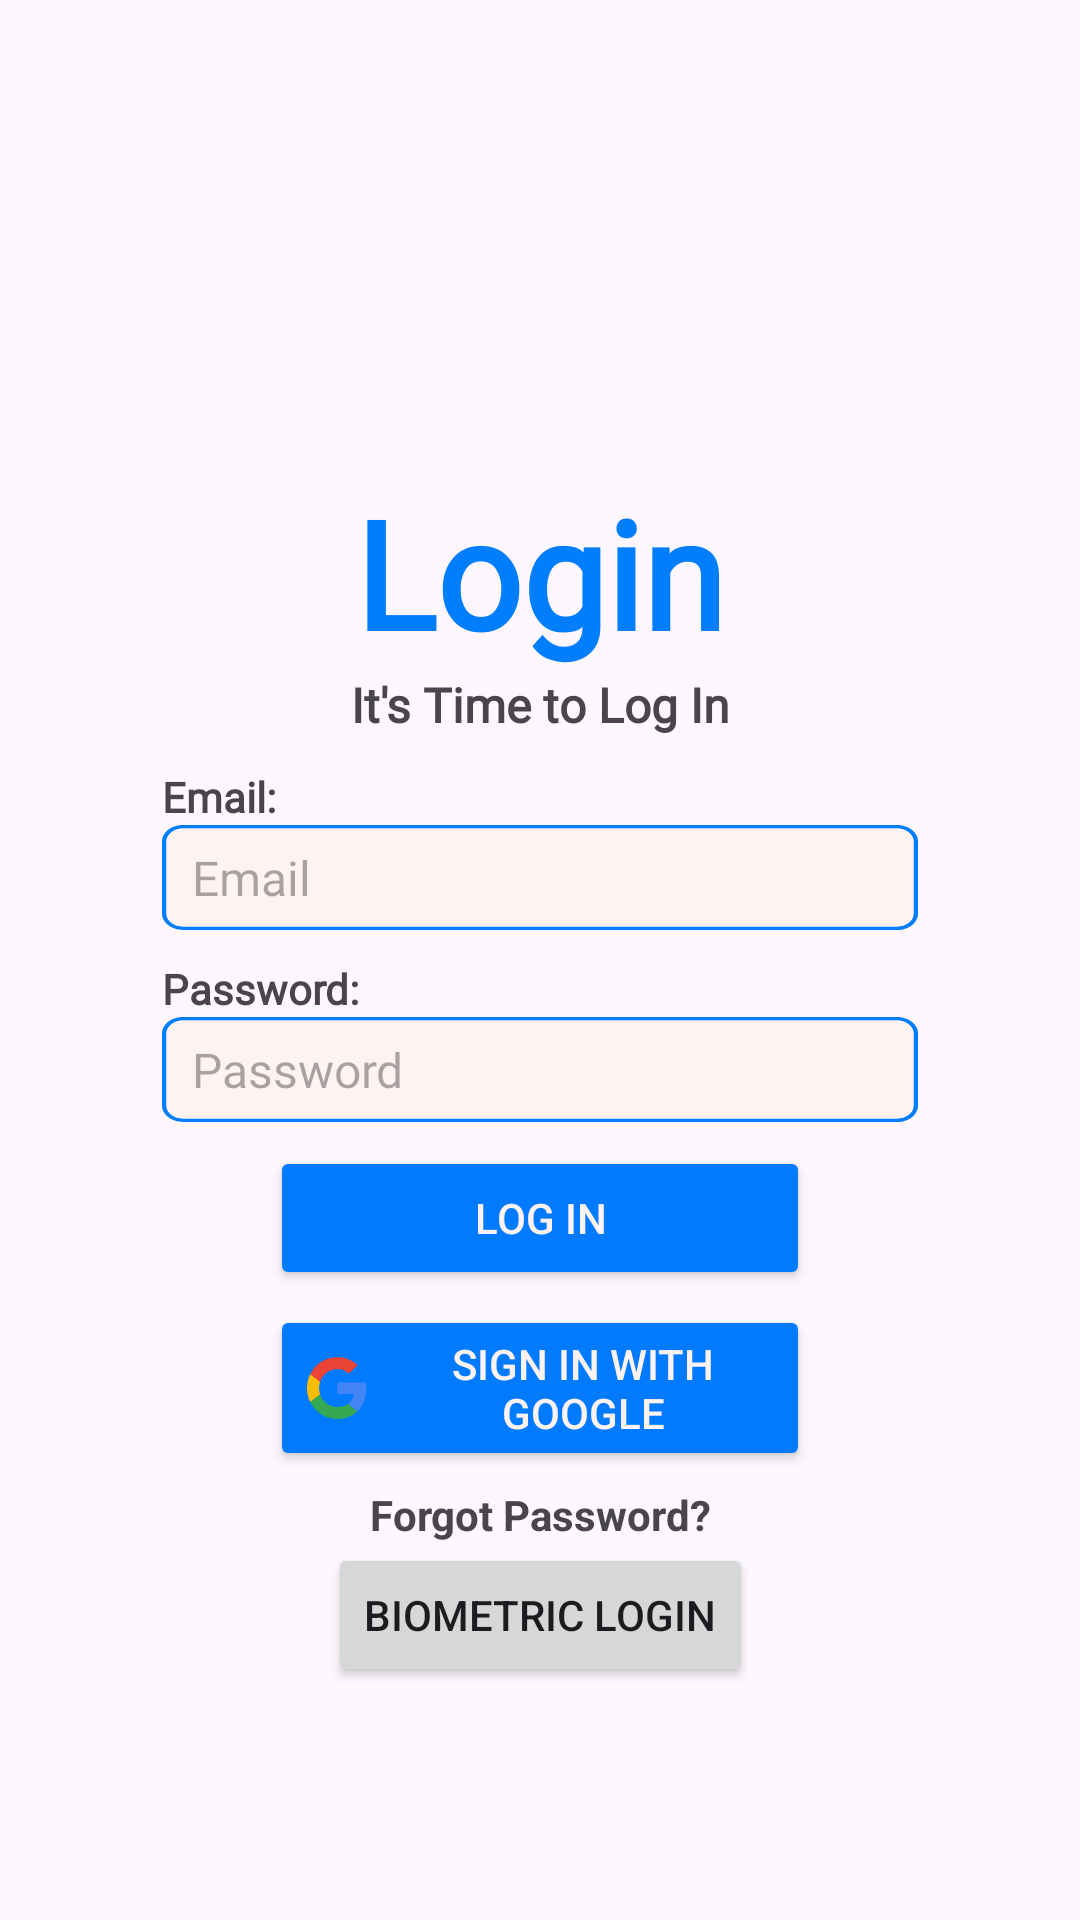

Android layout source for this screen:
<!-- AndroidManifest.xml: application theme Theme.HuddleUpFrontend -->
<!-- res/layout/login_page.xml -->
<?xml version="1.0" encoding="utf-8"?>
<androidx.constraintlayout.widget.ConstraintLayout xmlns:android="http://schemas.android.com/apk/res/android"
    xmlns:app="http://schemas.android.com/apk/res-auto"
    xmlns:tools="http://schemas.android.com/tools"
    android:layout_width="match_parent"
    android:layout_height="match_parent"
    tools:context=".Ui.LoginActivity">

    <androidx.constraintlayout.widget.Guideline
        android:id="@+id/guideline7"
        android:layout_width="wrap_content"
        android:layout_height="wrap_content"
        android:orientation="vertical"
        app:layout_constraintGuide_percent="0.15" />

    <androidx.constraintlayout.widget.Guideline
        android:id="@+id/guideline8"
        android:layout_width="wrap_content"
        android:layout_height="wrap_content"
        android:orientation="vertical"
        app:layout_constraintGuide_percent="0.85" />

    <androidx.constraintlayout.widget.Guideline
        android:id="@+id/guideline9"
        android:layout_width="wrap_content"
        android:layout_height="wrap_content"
        android:orientation="horizontal"
        app:layout_constraintGuide_percent="0.35" />

    <androidx.constraintlayout.widget.Guideline
        android:id="@+id/guideline10"
        android:layout_width="wrap_content"
        android:layout_height="wrap_content"
        android:orientation="horizontal"
        app:layout_constraintGuide_percent="0.40" />

    <TextView
        android:id="@+id/textView8"
        android:layout_width="wrap_content"
        android:layout_height="wrap_content"
        android:text="@string/login"
        android:textColor="@color/huddleBlue"
        android:fontFamily="@font/poppins"
        android:textStyle="bold"
        android:textSize="50sp"
        app:layout_constraintBottom_toTopOf="@+id/guideline9"
        app:layout_constraintEnd_toStartOf="@+id/guideline8"
        app:layout_constraintStart_toStartOf="@+id/guideline7" />

    <TextView
        android:id="@+id/textView9"
        android:layout_width="wrap_content"
        android:layout_height="wrap_content"
        android:text="@string/login_subtitle"
        android:fontFamily="@font/poppins"
        android:textStyle="bold"
        android:textSize="16sp"
        app:layout_constraintEnd_toStartOf="@+id/guideline8"
        app:layout_constraintStart_toStartOf="@+id/guideline7"
        app:layout_constraintTop_toTopOf="@+id/guideline9" />

    <EditText
        android:id="@+id/input_email"
        android:layout_width="0dp"
        android:layout_height="35dp"
        android:paddingStart="10dp"
        android:inputType="text"
        android:hint="@string/email_hint"
        android:background="@drawable/input_box_vector"
        android:fontFamily="@font/poppins"
        android:textSize="16sp"
        app:layout_constraintEnd_toStartOf="@+id/guideline8"
        app:layout_constraintStart_toStartOf="@+id/guideline7"
        app:layout_constraintTop_toBottomOf="@id/textView10" />

    <TextView
        android:id="@+id/textView10"
        android:layout_width="wrap_content"
        android:layout_height="wrap_content"
        android:text="@string/email_label"
        android:textStyle="bold"
        android:fontFamily="@font/poppins"
        app:layout_constraintStart_toStartOf="@+id/guideline7"
        app:layout_constraintTop_toTopOf="@+id/guideline10" />

    <TextView
        android:id="@+id/textView11"
        android:layout_width="wrap_content"
        android:layout_height="wrap_content"
        android:text="@string/password_label"
        android:layout_marginTop="10dp"
        android:fontFamily="@font/poppins"
        android:textStyle="bold"
        app:layout_constraintStart_toStartOf="@+id/guideline7"
        app:layout_constraintTop_toBottomOf="@id/input_email" />

    <EditText
        android:id="@+id/input_password"
        android:layout_width="0dp"
        android:layout_height="35dp"
        android:paddingStart="10dp"
        android:inputType="textPassword"
        android:background="@drawable/input_box_vector"
        android:fontFamily="@font/poppins"
        android:textSize="16sp"
        android:hint="@string/password_hint"
        app:layout_constraintEnd_toStartOf="@+id/guideline8"
        app:layout_constraintStart_toStartOf="@+id/guideline7"
        app:layout_constraintTop_toBottomOf="@+id/textView11" />

    <TextView
        android:id="@+id/resetPasswordButton"
        android:layout_width="wrap_content"
        android:layout_height="wrap_content"
        android:text="@string/forgot_password"
        android:layout_marginTop="5dp"
        android:textStyle="bold"
        app:layout_constraintEnd_toStartOf="@+id/guideline8"
        app:layout_constraintStart_toStartOf="@+id/guideline7"
        app:layout_constraintTop_toBottomOf="@+id/continue_with_google_button" />

    <Button
        android:id="@+id/btnLogin"
        android:layout_width="180dp"
        android:layout_height="wrap_content"
        android:layout_marginTop="8dp"
        android:text="@string/login_button"
        android:backgroundTint="#007BFF"
        android:textColor="@color/huddleWhite"
        app:layout_constraintEnd_toStartOf="@+id/guideline8"
        app:layout_constraintStart_toStartOf="@+id/guideline7"
        app:layout_constraintTop_toBottomOf="@+id/input_password" />

    <Button
        android:id="@+id/continue_with_google_button"
        android:layout_width="180dp"
        android:layout_height="wrap_content"
        android:layout_marginTop="5dp"
        android:backgroundTint="#007BFF"
        android:text="@string/google_sign_in"
        android:textColor="@color/huddleWhite"
        android:drawableStart="@drawable/google_icon"
        android:drawablePadding="8dp"
        app:layout_constraintEnd_toStartOf="@+id/guideline8"
        app:layout_constraintStart_toStartOf="@+id/guideline7"
        app:layout_constraintTop_toBottomOf="@id/btnLogin" />

    <Button
        android:id="@+id/buttonBioLogin"
        android:layout_width="wrap_content"
        android:layout_height="wrap_content"
        android:text="Biometric Login"
        app:layout_constraintEnd_toStartOf="@+id/guideline8"
        app:layout_constraintStart_toStartOf="@+id/guideline7"
        app:layout_constraintTop_toBottomOf="@+id/resetPasswordButton" />

</androidx.constraintlayout.widget.ConstraintLayout>
<!-- resources referenced by this layout -->
<resources>
  <color name="huddleBlue">#007EFD</color>
  <color name="huddleWhite">#FFF2F2</color>
  <!-- drawable google_icon (drawable) -->
  <vector xmlns:android="http://schemas.android.com/apk/res/android"
      android:width="21dp"
      android:height="22dp"
      android:viewportWidth="21"
      android:viewportHeight="22">
    <path
        android:pathData="M20.121,11.257C20.121,10.409 20.053,9.79 19.908,9.148H10.427V12.976H15.992C15.88,13.927 15.274,15.359 13.927,16.322L13.908,16.45L16.906,18.822L17.114,18.843C19.021,17.044 20.121,14.397 20.121,11.257Z"
        android:fillColor="#4285F4"/>
    <path
        android:pathData="M10.427,21.341C13.153,21.341 15.442,20.424 17.114,18.843L13.927,16.322C13.075,16.929 11.93,17.353 10.427,17.353C7.756,17.353 5.49,15.554 4.682,13.068L4.564,13.078L1.447,15.542L1.406,15.657C3.066,19.026 6.477,21.341 10.427,21.341Z"
        android:fillColor="#34A853"/>
    <path
        android:pathData="M4.682,13.068C4.469,12.426 4.345,11.738 4.345,11.028C4.345,10.317 4.469,9.63 4.671,8.988L4.665,8.851L1.509,6.348L1.406,6.398C0.721,7.796 0.329,9.366 0.329,11.028C0.329,12.689 0.721,14.259 1.406,15.657L4.682,13.068Z"
        android:fillColor="#FBBC05"/>
    <path
        android:pathData="M10.427,4.702C12.323,4.702 13.602,5.539 14.332,6.238L17.181,3.396C15.431,1.734 13.153,0.714 10.427,0.714C6.478,0.714 3.067,3.029 1.406,6.398L4.671,8.988C5.49,6.501 7.757,4.702 10.427,4.702Z"
        android:fillColor="#EB4335"/>
  </vector>
  <!-- drawable input_box_vector (drawable) -->
  <?xml version="1.0" encoding="utf-8"?>
  <vector
      xmlns:android="http://schemas.android.com/apk/res/android"
      xmlns:aapt="http://schemas.android.com/aapt"
      android:width="357dp"
      android:height="64dp"
      android:viewportWidth="357"
      android:viewportHeight="64"
      >
      <group>
          <clip-path
              android:pathData="M10 0H347C352.523 0 357 4.47715 357 10V54C357 59.5228 352.523 64 347 64H10C4.47715 64 0 59.5228 0 54V10C0 4.47715 4.47715 0 10 0Z"
              />
          <path
              android:pathData="M0 0V64H357V0"
              android:fillColor="@color/huddleWhite"
              />
          <path
              android:pathData="M10 0H347C352.523 0 357 4.47715 357 10V54C357 59.5228 352.523 64 347 64H10C4.47715 64 0 59.5228 0 54V10C0 4.47715 4.47715 0 10 0Z"
              android:strokeWidth="4"
              android:strokeColor="@color/huddleBlue"
              />
      </group>
  </vector>
  <string name="email_hint">Email</string>
  <string name="email_label">Email:</string>
  <string name="forgot_password">Forgot Password?</string>
  <string name="google_sign_in">Sign In With Google</string>
  <string name="login">Login</string>
  <string name="login_button">Log in</string>
  <string name="login_subtitle">It\'s Time to Log In</string>
  <string name="password_hint">Password</string>
  <string name="password_label">Password:</string>
  <style name="Theme.HuddleUpFrontend" parent="Base.Theme.HuddleUpFrontend" />
  <style name="Base.Theme.HuddleUpFrontend" parent="Theme.Material3.DayNight.NoActionBar">
          
          
      </style>
</resources>
